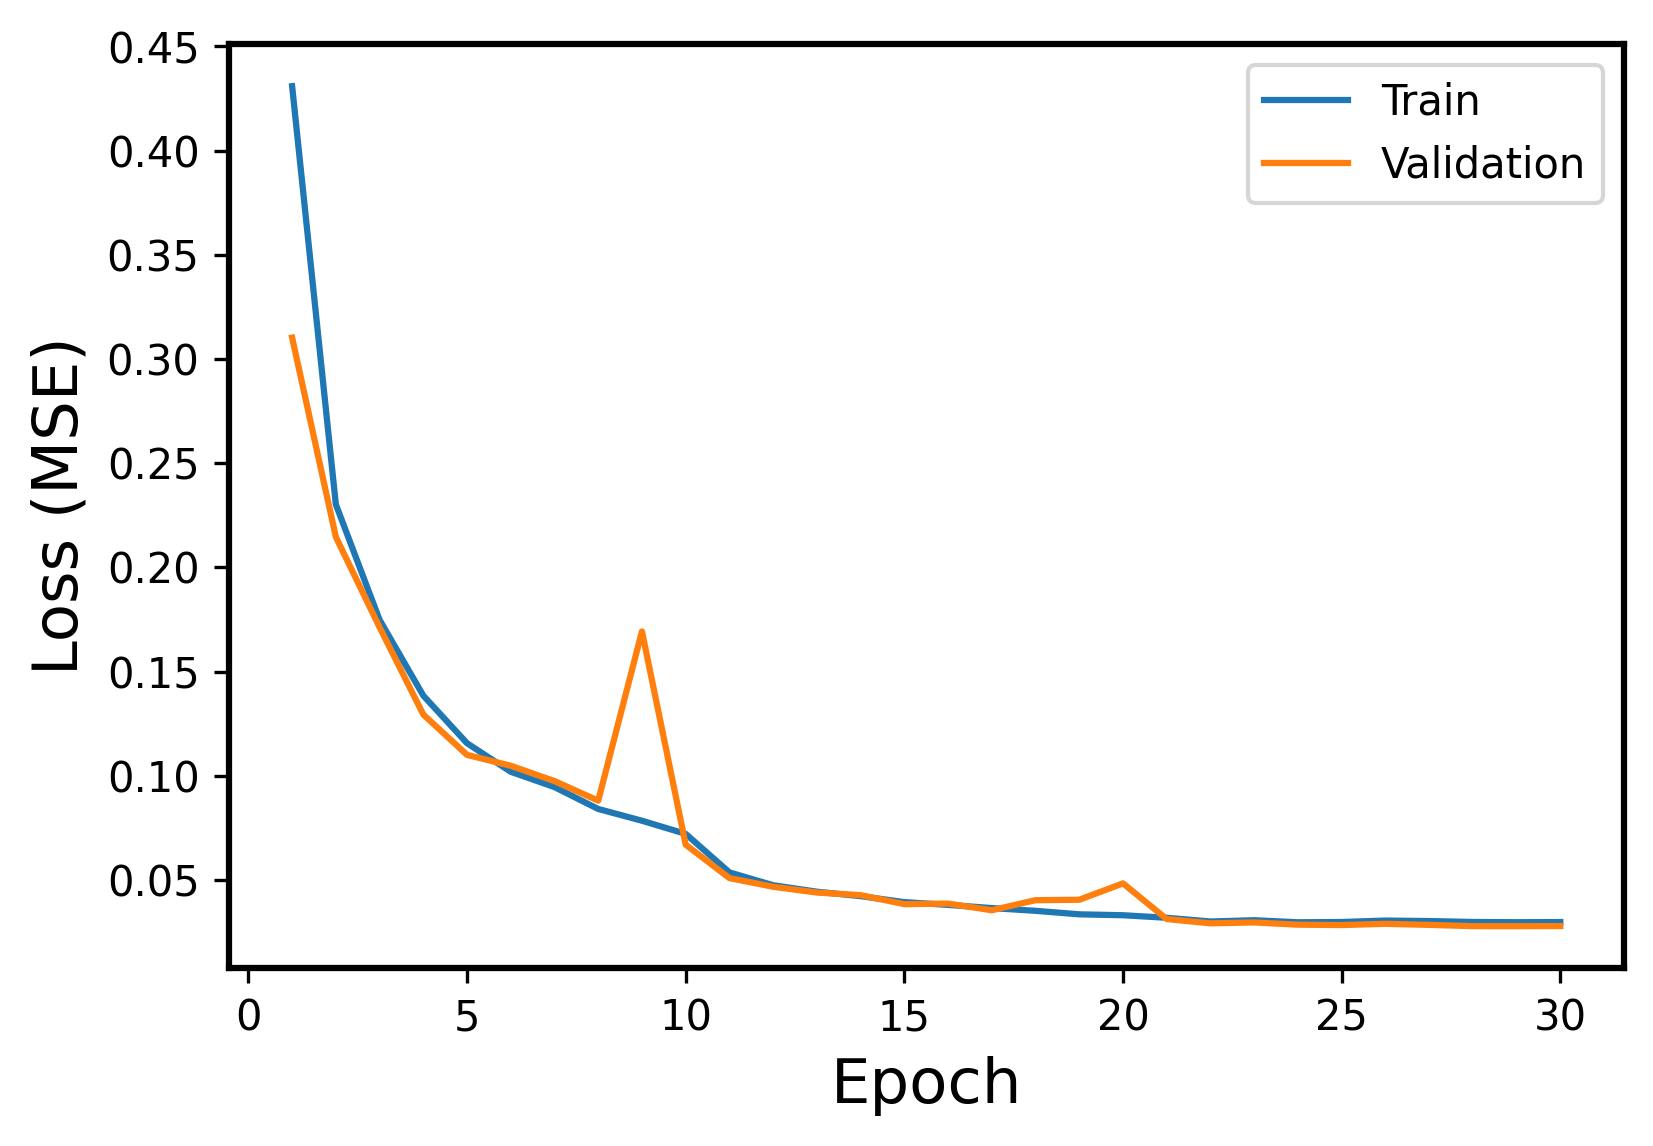

The table this chart was drawn from, first rows:
Epoch, Events, Error
1, Train, 0.431
1, Validation, 0.3103
2, Train, 0.2302
2, Validation, 0.2146
3, Train, 0.1748
3, Validation, 0.1713
4, Train, 0.1385
4, Validation, 0.1294
5, Train, 0.1156
5, Validation, 0.11
6, Train, 0.1019
6, Validation, 0.1048
7, Train, 0.09455
7, Validation, 0.09745
8, Train, 0.08405
8, Validation, 0.08804
9, Train, 0.0784
9, Validation, 0.1693
10, Train, 0.0721
10, Validation, 0.06691
11, Train, 0.05362
11, Validation, 0.05087
12, Train, 0.04745
12, Validation, 0.04671
13, Train, 0.04435
13, Validation, 0.04393
14, Train, 0.04221
14, Validation, 0.0427
15, Train, 0.03934
15, Validation, 0.03836
16, Train, 0.03802
16, Validation, 0.03864
17, Train, 0.03649
17, Validation, 0.03544
18, Train, 0.03517
18, Validation, 0.04029
19, Train, 0.03349
19, Validation, 0.04048
20, Train, 0.03305
20, Validation, 0.04835
21, Train, 0.03183
21, Validation, 0.0312
22, Train, 0.03004
22, Validation, 0.02918
23, Train, 0.03065
23, Validation, 0.02958
24, Train, 0.02967
24, Validation, 0.02852
25, Train, 0.0298
25, Validation, 0.02832
26, Train, 0.03049
26, Validation, 0.02894
27, Train, 0.03026
27, Validation, 0.02842
28, Train, 0.02982
28, Validation, 0.02782
29, Train, 0.02969
29, Validation, 0.0278
30, Train, 0.02978
30, Validation, 0.02786
